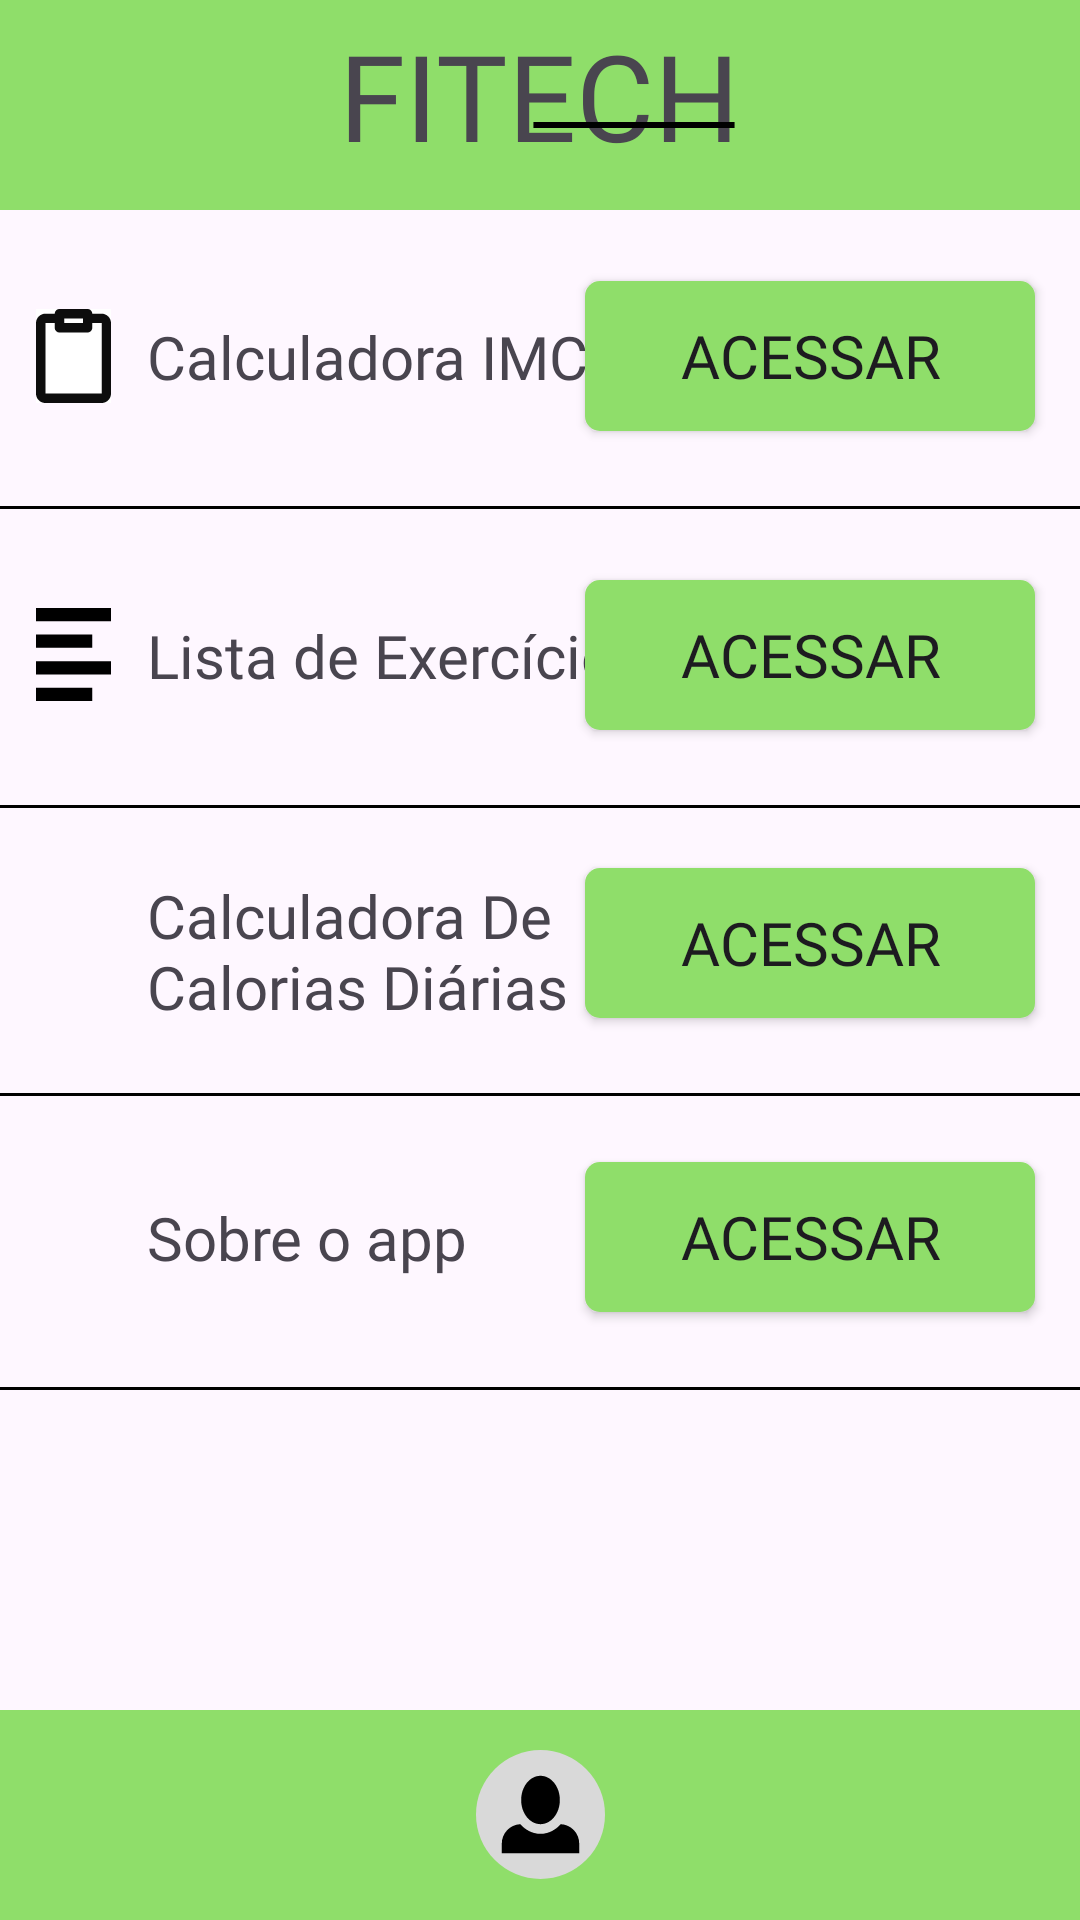

Produce the Android XML layout that renders to this screen, including the resource entries it uses.
<!-- AndroidManifest.xml: application theme Theme.FITECH -->
<!-- res/layout/activity_tela_principal.xml -->
<?xml version="1.0" encoding="utf-8"?>
<androidx.constraintlayout.widget.ConstraintLayout xmlns:android="http://schemas.android.com/apk/res/android"
    xmlns:app="http://schemas.android.com/apk/res-auto"
    xmlns:tools="http://schemas.android.com/tools"
    android:layout_width="match_parent"
    android:layout_height="match_parent"
    tools:context=".view.telaprincipal.TelaPrincipalActivity">

    <View
        android:id="@+id/frameHeaderPP"
        android:layout_width="match_parent"
        android:layout_height="70dp"
        app:layout_constraintTop_toTopOf="parent"
        android:background="@drawable/btn1"/>

    <TextView
        android:id="@+id/logoFITECH_PP"
        android:layout_width="wrap_content"
        android:layout_height="wrap_content"
        android:layout_marginTop="5dp"
        android:fontFamily="@font/khand_bold"
        android:text="@string/app_name"
        android:textSize="40dp"
        app:layout_constraintLeft_toLeftOf="parent"
        app:layout_constraintRight_toRightOf="parent"
        app:layout_constraintTop_toTopOf="parent" />

    <View
        android:id="@+id/line_1"
        android:layout_width="68dp"
        android:layout_height="2dp"
        android:layout_marginLeft="-70dp"
        android:layout_marginTop="-18dp"
        android:background="@drawable/line_1"
        app:layout_constraintStart_toEndOf="@id/logoFITECH_PP"
        app:layout_constraintTop_toBottomOf="@+id/logoFITECH_PP" />

    <View
        android:id="@+id/iconCalcularIMC"
        android:layout_width="25dp"
        android:layout_height="31.25dp"
        android:background="@drawable/icon_calcularimc"
        app:layout_constraintTop_toBottomOf="@id/frameHeaderPP"
        app:layout_constraintStart_toStartOf="parent"
        android:layout_marginLeft="12dp"
        android:layout_marginTop="33dp"/>

    <TextView
        android:id="@+id/labelCacularIMC"
        android:layout_width="wrap_content"
        android:layout_height="wrap_content"
        app:layout_constraintBottom_toBottomOf="@id/iconCalcularIMC"
        app:layout_constraintTop_toTopOf="@id/iconCalcularIMC"
        app:layout_constraintStart_toEndOf="@id/iconCalcularIMC"
        android:layout_marginLeft="12dp"
        android:fontFamily="@font/khand_medium"
        android:text="@string/label_calculadoraIMC"
        android:textSize="20dp"/>

    <androidx.appcompat.widget.AppCompatButton
        android:id="@+id/button_calculadoraIMC"
        android:layout_width="150dp"
        android:layout_height="50dp"
        android:background="@drawable/btn3"
        app:layout_constraintEnd_toEndOf="parent"
        app:layout_constraintBottom_toBottomOf="@id/iconCalcularIMC"
        app:layout_constraintTop_toTopOf="@id/iconCalcularIMC"
        android:layout_marginRight="15dp"
        android:text="@string/button_ACESSAR"
        android:textSize="20dp"
        android:fontFamily="@font/khand_medium"
        />

    <View
        android:id="@+id/divider_1"
        android:layout_width="370dp"
        android:layout_height="1dp"
        android:background="@drawable/line_1"
        app:layout_constraintTop_toBottomOf="@id/button_calculadoraIMC"
        app:layout_constraintStart_toStartOf="parent"
        app:layout_constraintEnd_toEndOf="parent"
        android:layout_marginTop="25dp"
         />

    <View
        android:id="@+id/iconListadeExercicios"
        android:layout_width="25dp"
        android:layout_height="31.25dp"
        android:background="@drawable/icon_listadeexercicios"
        app:layout_constraintStart_toStartOf="@id/iconCalcularIMC"
        app:layout_constraintTop_toBottomOf="@id/divider_1"
        android:layout_marginTop="33dp"/>

    <TextView
        android:id="@+id/labelListaDeExercicios"
        android:layout_width="wrap_content"
        android:layout_height="wrap_content"
        app:layout_constraintBottom_toBottomOf="@id/iconListadeExercicios"
        app:layout_constraintTop_toTopOf="@id/iconListadeExercicios"
        app:layout_constraintStart_toEndOf="@id/iconCalcularIMC"
        android:layout_marginLeft="12dp"
        android:fontFamily="@font/khand_medium"
        android:text="@string/label_listaDeExercicio"
        android:textSize="20dp"/>

    <androidx.appcompat.widget.AppCompatButton
        android:id="@+id/button_listaDeExercicios"
        android:layout_width="150dp"
        android:layout_height="50dp"
        android:background="@drawable/btn3"
        app:layout_constraintEnd_toEndOf="parent"
        app:layout_constraintBottom_toBottomOf="@id/iconListadeExercicios"
        app:layout_constraintTop_toTopOf="@id/iconListadeExercicios"
        android:layout_marginRight="15dp"
        android:text="@string/button_ACESSAR"
        android:textSize="20dp"
        android:fontFamily="@font/khand_medium"
        />

    <View
        android:id="@+id/divider_2"
        android:layout_width="370dp"
        android:layout_height="1dp"
        android:background="@drawable/line_1"
        app:layout_constraintTop_toBottomOf="@id/button_listaDeExercicios"
        app:layout_constraintStart_toStartOf="parent"
        app:layout_constraintEnd_toEndOf="parent"
        android:layout_marginTop="25dp"
        />

    <View
        android:id="@+id/iconCalcularCalorias"
        android:layout_width="50dp"
        android:layout_height="50dp"
        android:background="@drawable/icon_calcularcalorias"
        app:layout_constraintStart_toStartOf="@id/iconListadeExercicios"
        app:layout_constraintTop_toBottomOf="@id/divider_2"
        app:layout_constraintEnd_toStartOf="@id/labelCalculadoraCalorias"
        android:layout_marginTop="20dp"
        android:layout_marginRight="10dp"/>

    <TextView
        android:id="@+id/labelCalculadoraCalorias"
        android:layout_width="180dp"
        android:layout_height="wrap_content"
        app:layout_constraintBottom_toBottomOf="@id/iconCalcularCalorias"
        app:layout_constraintTop_toTopOf="@id/iconCalcularCalorias"
        app:layout_constraintStart_toEndOf="@id/iconCalcularIMC"
        android:layout_marginLeft="12dp"
        android:layout_marginTop="5dp"
        android:fontFamily="@font/khand_medium"
        android:text="@string/label_calculoDeCalorias"
        android:lines="2"
        android:textSize="20dp"/>

    <androidx.appcompat.widget.AppCompatButton
        android:id="@+id/button_CalcularCalorias"
        android:layout_width="150dp"
        android:layout_height="50dp"
        android:background="@drawable/btn3"
        app:layout_constraintEnd_toEndOf="parent"
        app:layout_constraintBottom_toBottomOf="@id/iconCalcularCalorias"
        app:layout_constraintTop_toTopOf="@id/iconCalcularCalorias"
        android:layout_marginRight="15dp"
        android:text="@string/button_ACESSAR"
        android:textSize="20dp"
        android:fontFamily="@font/khand_medium"
        />

    <View
        android:id="@+id/divider_3"
        android:layout_width="370dp"
        android:layout_height="1dp"
        android:background="@drawable/line_1"
        app:layout_constraintTop_toBottomOf="@id/button_CalcularCalorias"
        app:layout_constraintStart_toStartOf="parent"
        app:layout_constraintEnd_toEndOf="parent"
        android:layout_marginTop="25dp"
        />

    <View
        android:id="@+id/iconSobreoAPP"
        android:layout_width="40dp"
        android:layout_height="40dp"
        android:background="@drawable/icon_sobreoapp"
        app:layout_constraintStart_toStartOf="@id/iconCalcularCalorias"
        app:layout_constraintTop_toBottomOf="@id/divider_3"
        android:layout_marginLeft="5dp"
        android:layout_marginTop="27dp"/>

    <TextView
        android:id="@+id/labelSobreoApp"
        android:layout_width="wrap_content"
        android:layout_height="wrap_content"
        app:layout_constraintBottom_toBottomOf="@id/iconSobreoAPP"
        app:layout_constraintTop_toTopOf="@id/iconSobreoAPP"
        app:layout_constraintStart_toEndOf="@id/iconCalcularIMC"
        android:layout_marginLeft="12dp"
        android:fontFamily="@font/khand_medium"
        android:text="@string/label_sobreOApp"
        android:textSize="20dp"/>

    <androidx.appcompat.widget.AppCompatButton
        android:id="@+id/button_SobreoApp"
        android:layout_width="150dp"
        android:layout_height="50dp"
        android:background="@drawable/btn3"
        app:layout_constraintEnd_toEndOf="parent"
        app:layout_constraintBottom_toBottomOf="@id/iconSobreoAPP"
        app:layout_constraintTop_toTopOf="@id/iconSobreoAPP"
        android:layout_marginRight="15dp"
        android:text="@string/button_ACESSAR"
        android:textSize="20dp"
        android:fontFamily="@font/khand_medium"
        />

    <View
        android:id="@+id/divider_4"
        android:layout_width="370dp"
        android:layout_height="1dp"
        android:background="@drawable/line_1"
        app:layout_constraintTop_toBottomOf="@id/button_SobreoApp"
        app:layout_constraintStart_toStartOf="parent"
        app:layout_constraintEnd_toEndOf="parent"
        android:layout_marginTop="25dp"
        />

    <View
        android:layout_width="match_parent"
        android:layout_height="70dp"
        android:background="@drawable/btn1"
        app:layout_constraintBottom_toBottomOf="parent"/>

    <View
        android:id="@+id/button_MeuUsuario"
        android:layout_width="43dp"
        android:layout_height="43dp"
        android:background="@drawable/icon_meuusuario"
        app:layout_constraintStart_toStartOf="parent"
        app:layout_constraintEnd_toEndOf="parent"
        app:layout_constraintBottom_toBottomOf="parent"
        android:layout_marginBottom="13.5dp"/>

</androidx.constraintlayout.widget.ConstraintLayout>
<!-- resources referenced by this layout -->
<resources>
  <!-- drawable btn1 (drawable) -->
  <?xml version="1.0" encoding="utf-8"?>
  <shape xmlns:android="http://schemas.android.com/apk/res/android">
  
      <solid android:color="#8FDE6A"/>
  
  </shape>
  <!-- drawable btn3 (drawable) -->
  <?xml version="1.0" encoding="utf-8"?>
  <shape xmlns:android="http://schemas.android.com/apk/res/android">
      <solid android:color="#8FDE6A"/>
      <corners android:radius="5dp"/>
  </shape>
  <!-- drawable icon_calcularimc (drawable) -->
  <vector xmlns:android="http://schemas.android.com/apk/res/android"
      android:width="20dp"
      android:height="25dp"
      android:viewportWidth="20"
      android:viewportHeight="25">
    <path
        android:pathData="M0,0h20v25h-20z"
        android:fillColor="#1E1E1E"/>
    <group>
      <clip-path
          android:pathData="M-15,-102h430v932h-430z"/>
      <path
          android:pathData="M-15,-102h430v932h-430z"
          android:fillColor="#ffffff"/>
      <path
          android:pathData="M5,1.25C5,0.918 5.132,0.601 5.366,0.366C5.601,0.132 5.918,0 6.25,0H13.75C14.082,0 14.399,0.132 14.634,0.366C14.868,0.601 15,0.918 15,1.25H17.5C18.163,1.25 18.799,1.513 19.268,1.982C19.737,2.451 20,3.087 20,3.75V22.5C20,23.163 19.737,23.799 19.268,24.268C18.799,24.737 18.163,25 17.5,25H2.5C1.837,25 1.201,24.737 0.732,24.268C0.263,23.799 0,23.163 0,22.5V3.75C0,3.087 0.263,2.451 0.732,1.982C1.201,1.513 1.837,1.25 2.5,1.25H5ZM5,3.75H2.5V22.5H17.5V3.75H15V5C15,5.332 14.868,5.649 14.634,5.884C14.399,6.118 14.082,6.25 13.75,6.25H6.25C5.918,6.25 5.601,6.118 5.366,5.884C5.132,5.649 5,5.332 5,5V3.75ZM12.5,2.5H7.5V3.75H12.5V2.5Z"
          android:fillColor="#0D0D0D"/>
    </group>
  </vector>
  <!-- drawable icon_listadeexercicios (drawable) -->
  <vector xmlns:android="http://schemas.android.com/apk/res/android"
      android:width="26dp"
      android:height="23dp"
      android:viewportWidth="26"
      android:viewportHeight="23">
    <path
        android:pathData="M0,0V3.25H26V0H0ZM0,6.5V9.75H19.5V6.5H0ZM0,13V16.25H26V13H0ZM0,19.5V22.75H19.5V19.5H0Z"
        android:fillColor="#000000"/>
  </vector>
  <!-- drawable icon_meuusuario (drawable) -->
  <vector xmlns:android="http://schemas.android.com/apk/res/android"
      android:width="50dp"
      android:height="50dp"
      android:viewportWidth="50"
      android:viewportHeight="50">
    <path
        android:pathData="M25,25m-25,0a25,25 0,1 1,50 0a25,25 0,1 1,-50 0"
        android:fillColor="#D9D9D9"/>
    <path
        android:pathData="M25,10C20.875,10 17.5,14.2 17.5,19.375C17.5,24.55 20.875,28.75 25,28.75C29.125,28.75 32.5,24.55 32.5,19.375C32.5,14.2 29.125,10 25,10ZM17.163,28.75C13.188,28.938 10,32.2 10,36.25V40H40V36.25C40,32.2 36.85,28.938 32.838,28.75C30.813,31.038 28.038,32.5 25,32.5C21.962,32.5 19.188,31.038 17.163,28.75Z"
        android:fillColor="#000000"/>
  </vector>
  <!-- drawable line_1 (drawable) -->
  <?xml version="1.0" encoding="utf-8"?>
  <vector
      xmlns:android="http://schemas.android.com/apk/res/android"
      xmlns:aapt="http://schemas.android.com/aapt"
      android:width="71dp"
      android:height="0.5dp"
      android:viewportWidth="71"
      android:viewportHeight="1"
      >
      <group>
          <clip-path
              android:pathData="M0.5 0.5H70.5H0.5Z"
              />
      </group>
      <path
          android:pathData="M0.5 0.5H70.5H0.5Z"
          android:strokeWidth="1"
          android:strokeColor="#000000"
          />
  </vector>
  <string name="app_name">FITECH</string>
  <string name="button_ACESSAR">ACESSAR</string>
  <string name="label_calculadoraIMC">Calculadora IMC</string>
  <string name="label_calculoDeCalorias">Calculadora De Calorias Diárias</string>
  <string name="label_listaDeExercicio">Lista de Exercícios</string>
  <string name="label_sobreOApp">Sobre o app</string>
  <style name="Theme.FITECH" parent="Base.Theme.FITECH" />
  <style name="Base.Theme.FITECH" parent="Theme.Material3.Light.NoActionBar">
          
          
      </style>
</resources>
